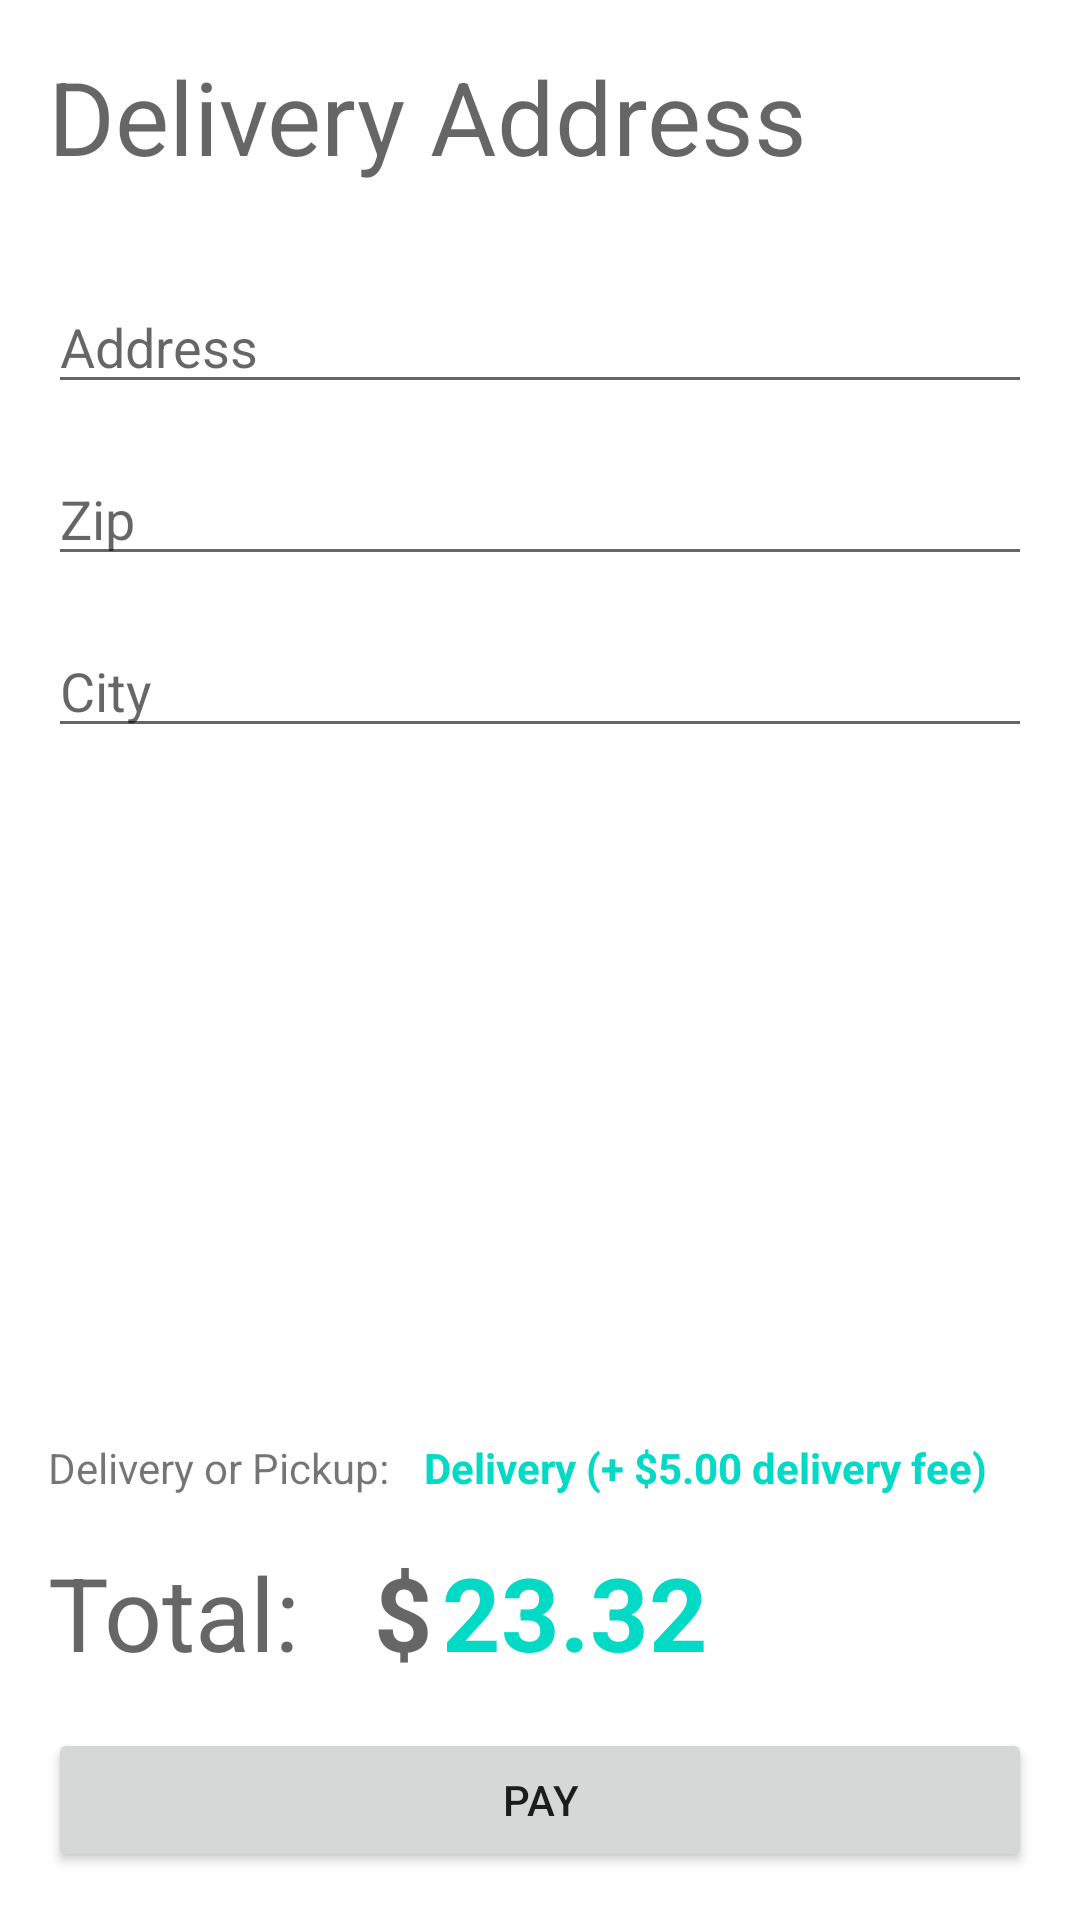

The Android layout XML behind this screen, and the referenced resources:
<!-- AndroidManifest.xml: application theme Theme.UFS -->
<!-- res/layout/fragment_address.xml -->
<?xml version="1.0" encoding="utf-8"?>
<androidx.constraintlayout.widget.ConstraintLayout xmlns:android="http://schemas.android.com/apk/res/android"
    xmlns:app="http://schemas.android.com/apk/res-auto"
    xmlns:tools="http://schemas.android.com/tools"
    android:layout_width="match_parent"
    android:layout_height="match_parent"
    android:padding="16dp"
    tools:context=".ui.payment.AddressFragment">

    <EditText
        android:id="@+id/et_address_address"
        android:layout_width="0dp"
        android:layout_height="wrap_content"
        android:layout_marginTop="32dp"
        android:ems="10"
        android:hint="Address"
        android:inputType="textPersonName"
        app:layout_constraintEnd_toEndOf="parent"
        app:layout_constraintStart_toStartOf="parent"
        app:layout_constraintTop_toBottomOf="@+id/textView31" />

    <EditText
        android:id="@+id/et_address_city"
        android:layout_width="0dp"
        android:layout_height="wrap_content"
        android:layout_marginTop="16dp"
        android:ems="10"
        android:hint="City"
        android:inputType="textPersonName"
        app:layout_constraintEnd_toEndOf="parent"
        app:layout_constraintStart_toStartOf="parent"
        app:layout_constraintTop_toBottomOf="@+id/et_address_zip" />

    <TextView
        android:id="@+id/textView31"
        android:layout_width="wrap_content"
        android:layout_height="wrap_content"
        android:text="Delivery Address"
        android:textAppearance="@style/TextAppearance.AppCompat.Display1"
        app:layout_constraintStart_toStartOf="parent"
        app:layout_constraintTop_toTopOf="parent"
        tools:text="Delivery Address" />

    <Button
        android:id="@+id/btn_address_pay"
        android:layout_width="0dp"
        android:layout_height="wrap_content"
        android:text="Pay"
        app:icon="@drawable/payment_icon"
        app:layout_constraintBottom_toBottomOf="parent"
        app:layout_constraintEnd_toEndOf="parent"
        app:layout_constraintStart_toStartOf="parent" />

    <TextView
        android:id="@+id/textView32"
        android:layout_width="wrap_content"
        android:layout_height="wrap_content"
        android:layout_marginBottom="16dp"
        android:text="Total: "
        android:textAppearance="@style/TextAppearance.AppCompat.Display1"
        app:layout_constraintBottom_toTopOf="@+id/btn_address_pay"
        app:layout_constraintStart_toStartOf="parent" />

    <TextView
        android:id="@+id/textView34"
        android:layout_width="wrap_content"
        android:layout_height="wrap_content"
        android:layout_marginStart="16dp"
        android:text="$"
        android:textAppearance="@style/TextAppearance.AppCompat.Display1"
        android:textStyle="bold"
        app:layout_constraintBottom_toBottomOf="@+id/textView32"
        app:layout_constraintStart_toEndOf="@+id/textView32"
        app:layout_constraintTop_toTopOf="@+id/textView32" />

    <TextView
        android:id="@+id/tv_address_orderTotal"
        android:layout_width="wrap_content"
        android:layout_height="wrap_content"
        android:layout_marginStart="3dp"
        android:text="23.32"
        android:textAppearance="@style/TextAppearance.AppCompat.Display1"
        android:textColor="@color/teal_200"
        android:textStyle="bold"
        app:layout_constraintBottom_toBottomOf="@+id/textView34"
        app:layout_constraintStart_toEndOf="@+id/textView34"
        app:layout_constraintTop_toTopOf="@+id/textView34" />

    <TextView
        android:id="@+id/textView36"
        android:layout_width="wrap_content"
        android:layout_height="wrap_content"
        android:layout_marginBottom="16dp"
        android:text="Delivery or Pickup: "
        app:layout_constraintBottom_toTopOf="@+id/textView32"
        app:layout_constraintStart_toStartOf="@+id/textView32" />

    <TextView
        android:id="@+id/tv_address_deliveryOption"
        android:layout_width="wrap_content"
        android:layout_height="wrap_content"
        android:layout_marginStart="8dp"
        android:text="Delivery (+ $5.00 delivery fee)"
        android:textColor="@color/teal_200"
        android:textStyle="bold"
        app:layout_constraintBottom_toBottomOf="@+id/textView36"
        app:layout_constraintStart_toEndOf="@+id/textView36"
        app:layout_constraintTop_toTopOf="@+id/textView36" />

    <EditText
        android:id="@+id/et_address_zip"
        android:layout_width="0dp"
        android:layout_height="wrap_content"
        android:layout_marginTop="16dp"
        android:ems="10"
        android:hint="Zip"
        android:inputType="number"
        app:layout_constraintEnd_toEndOf="parent"
        app:layout_constraintStart_toStartOf="parent"
        app:layout_constraintTop_toBottomOf="@+id/et_address_address" />
</androidx.constraintlayout.widget.ConstraintLayout>
<!-- resources referenced by this layout -->
<resources>
  <style name="Theme.UFS" parent="Theme.MaterialComponents.DayNight.DarkActionBar">
          
          <item name="colorPrimary">#2C2726</item>
          <item name="colorPrimaryVariant">@color/purple_700</item>
          <item name="colorOnPrimary">@color/white</item>
          
          <item name="colorSecondary">@color/teal_200</item>
          <item name="colorSecondaryVariant">@color/teal_700</item>
          <item name="colorOnSecondary">@color/black</item>
          
          <item name="android:statusBarColor" tools:targetApi="l">?attr/colorPrimaryVariant</item>
          
      </style>
  <!-- not gathered from this repository: default colours our renderer supplied (Android Studio template values) -->
  <color name="purple_700">#FF3700B3</color>
  <color name="teal_200">#FF03DAC5</color>
  <color name="teal_700">#FF018786</color>
  <color name="black">#FF000000</color>
  <color name="white">#FFFFFFFF</color>
</resources>
